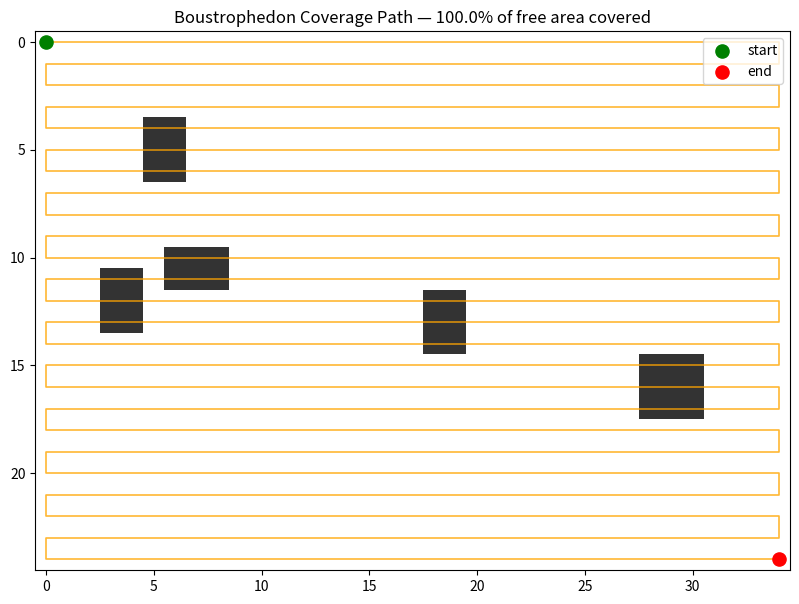

Generate this figure with matplotlib:
"""
Coverage Path Planning (Boustrophedon / Lawnmower Pattern)
==============================================
Generates a full-coverage sweep path over a 2D area with obstacles,
the pattern used by real cleaning robots, lawnmowing robots, and
agricultural spraying drones to guarantee every reachable cell is visited.

"""

import matplotlib.pyplot as plt
import numpy as np


def generate_area(rows=25, cols=35, seed=11):
    rng = np.random.default_rng(seed)
    grid = np.zeros((rows, cols), dtype=int)
    for _ in range(5):
        r, c = rng.integers(2, rows - 5), rng.integers(2, cols - 5)
        h, w = rng.integers(2, 4), rng.integers(2, 4)
        grid[r:r + h, c:c + w] = 1
    return grid


def boustrophedon_path(grid):
    """
    Sweeps row by row (like mowing a lawn), alternating direction each row
    so the path is continuous, skipping obstacle cells.
    """
    rows, cols = grid.shape
    path = []
    for r in range(rows):
        col_range = range(cols) if r % 2 == 0 else range(cols - 1, -1, -1)
        for c in col_range:
            if grid[r, c] == 0:
                path.append((r, c))
    return path


def coverage_stats(grid, path):
    free_cells = np.sum(grid == 0)
    covered = len(set(path))
    return covered, free_cells, 100 * covered / free_cells


def demo():
    grid = generate_area()
    path = boustrophedon_path(grid)
    covered, free_cells, pct = coverage_stats(grid, path)
    print(f"Coverage path: {len(path)} steps, {covered}/{free_cells} free cells covered ({pct:.1f}%)")

    fig, ax = plt.subplots(figsize=(10, 7))
    ax.imshow(grid, cmap="Greys", alpha=0.8)
    path_arr = np.array(path)
    ax.plot(path_arr[:, 1], path_arr[:, 0], color="orange", linewidth=1.2, alpha=0.8)
    ax.scatter(path_arr[0, 1], path_arr[0, 0], c="green", s=90, label="start", zorder=5)
    ax.scatter(path_arr[-1, 1], path_arr[-1, 0], c="red", s=90, label="end", zorder=5)
    ax.set_title(f"Boustrophedon Coverage Path — {pct:.1f}% of free area covered")
    ax.legend(loc="upper right")
    plt.savefig("coverage_path.png", dpi=120)
    print("Saved visualization to coverage_path.png")
    plt.show()


if __name__ == "__main__":
    demo()
